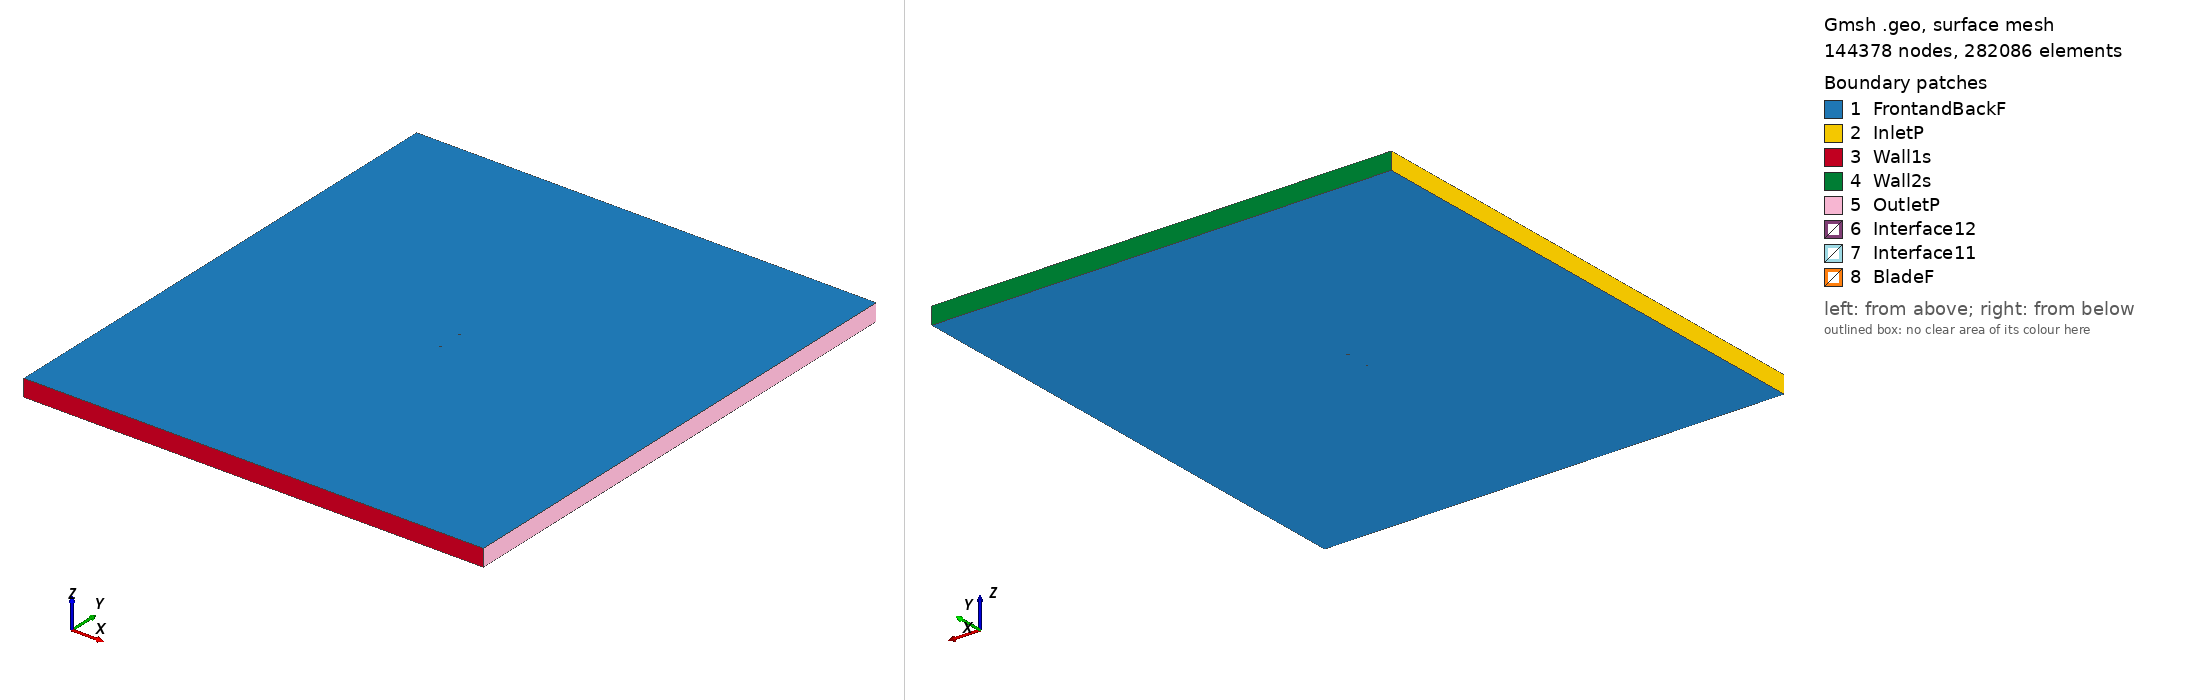

Gmsh geometry script, surface-meshed: 144378 nodes, 282086 surface elements. Boundary patches (legend numbers): 1 FrontandBackF, 2 InletP, 3 Wall1s, 4 Wall2s, 5 OutletP, 6 Interface12, 7 Interface11, 8 BladeF. Left view from above one corner, right view from below the opposite corner. Legend entries are the model's physical surfaces. The drawing asked Gmsh for element sizes between 1% and 20% of the model's largest extent; the script's own settings can give other sizes.

=== s818_tsr_2.9881_aoa_-7.0626.geo (drawn) ===
SetFactory("OpenCASCADE");

Point(1) = {0.074060, 0.744240, 0, 1.0};
Point(2) = {0.073452, 0.744400, 0, 1.0};
Point(3) = {0.069477, 0.745352, 0, 1.0};
Point(4) = {0.064867, 0.746196, 0, 1.0};
Point(5) = {0.059548, 0.746913, 0, 1.0};
Point(6) = {0.053567, 0.747560, 0, 1.0};
Point(7) = {0.047009, 0.748148, 0, 1.0};
Point(8) = {0.039966, 0.748675, 0, 1.0};
Point(9) = {0.032535, 0.749135, 0, 1.0};
Point(10) = {0.024817, 0.749515, 0, 1.0};
Point(11) = {0.016918, 0.749799, 0, 1.0};
Point(12) = {0.008941, 0.749969, 0, 1.0};
Point(13) = {0.000991, 0.750000, 0, 1.0};
Point(14) = {-0.006830, 0.749867, 0, 1.0};
Point(15) = {-0.014426, 0.749539, 0, 1.0};
Point(16) = {-0.021704, 0.748981, 0, 1.0};
Point(17) = {-0.028574, 0.748146, 0, 1.0};
Point(18) = {-0.034973, 0.746913, 0, 1.0};
Point(19) = {-0.041052, 0.745257, 0, 1.0};
Point(20) = {-0.046797, 0.743319, 0, 1.0};
Point(21) = {-0.052147, 0.741171, 0, 1.0};
Point(22) = {-0.057048, 0.738874, 0, 1.0};
Point(23) = {-0.061441, 0.736482, 0, 1.0};
Point(24) = {-0.065279, 0.734047, 0, 1.0};
Point(25) = {-0.068506, 0.731625, 0, 1.0};
Point(26) = {-0.071074, 0.729257, 0, 1.0};
Point(27) = {-0.072955, 0.726991, 0, 1.0};
Point(28) = {-0.074099, 0.724896, 0, 1.0};
Point(29) = {-0.074432, 0.723640, 0, 1.0};
Point(30) = {-0.074464, 0.723204, 0, 1.0};
Point(31) = {-0.074460, 0.723054, 0, 1.0};
Point(32) = {-0.074431, 0.722801, 0, 1.0};
Point(33) = {-0.074308, 0.722412, 0, 1.0};
Point(34) = {-0.074111, 0.722014, 0, 1.0};
Point(35) = {-0.073746, 0.721459, 0, 1.0};
Point(36) = {-0.072102, 0.719802, 0, 1.0};
Point(37) = {-0.069673, 0.718144, 0, 1.0};
Point(38) = {-0.066533, 0.716537, 0, 1.0};
Point(39) = {-0.062723, 0.714998, 0, 1.0};
Point(40) = {-0.058334, 0.713506, 0, 1.0};
Point(41) = {-0.053522, 0.712125, 0, 1.0};
Point(42) = {-0.048356, 0.710923, 0, 1.0};
Point(43) = {-0.042949, 0.709970, 0, 1.0};
Point(44) = {-0.037414, 0.709302, 0, 1.0};
Point(45) = {-0.031990, 0.709234, 0, 1.0};
Point(46) = {-0.026366, 0.710018, 0, 1.0};
Point(47) = {-0.020392, 0.711596, 0, 1.0};
Point(48) = {-0.013930, 0.713874, 0, 1.0};
Point(49) = {-0.006962, 0.716674, 0, 1.0};
Point(50) = {0.000479, 0.719852, 0, 1.0};
Point(51) = {0.008341, 0.723262, 0, 1.0};
Point(52) = {0.016542, 0.726752, 0, 1.0};
Point(53) = {0.024972, 0.730170, 0, 1.0};
Point(54) = {0.033489, 0.733368, 0, 1.0};
Point(55) = {0.041923, 0.736215, 0, 1.0};
Point(56) = {0.050076, 0.738607, 0, 1.0};
Point(57) = {0.057736, 0.740470, 0, 1.0};
Point(58) = {0.064683, 0.741774, 0, 1.0};
Point(59) = {0.070700, 0.742530, 0, 1.0};
Point(60) = {0.074242, 0.742770, 0, 1.0};
Point(61) = {-0.074060, -0.744240, 0, 1.0};
Point(62) = {-0.073452, -0.744400, 0, 1.0};
Point(63) = {-0.069477, -0.745352, 0, 1.0};
Point(64) = {-0.064867, -0.746196, 0, 1.0};
Point(65) = {-0.059548, -0.746913, 0, 1.0};
Point(66) = {-0.053567, -0.747560, 0, 1.0};
Point(67) = {-0.047009, -0.748148, 0, 1.0};
Point(68) = {-0.039966, -0.748675, 0, 1.0};
Point(69) = {-0.032535, -0.749135, 0, 1.0};
Point(70) = {-0.024817, -0.749515, 0, 1.0};
Point(71) = {-0.016918, -0.749799, 0, 1.0};
Point(72) = {-0.008941, -0.749969, 0, 1.0};
Point(73) = {-0.000991, -0.750000, 0, 1.0};
Point(74) = {0.006830, -0.749867, 0, 1.0};
Point(75) = {0.014426, -0.749539, 0, 1.0};
Point(76) = {0.021704, -0.748981, 0, 1.0};
Point(77) = {0.028574, -0.748146, 0, 1.0};
Point(78) = {0.034973, -0.746913, 0, 1.0};
Point(79) = {0.041052, -0.745257, 0, 1.0};
Point(80) = {0.046797, -0.743319, 0, 1.0};
Point(81) = {0.052147, -0.741171, 0, 1.0};
Point(82) = {0.057048, -0.738874, 0, 1.0};
Point(83) = {0.061441, -0.736482, 0, 1.0};
Point(84) = {0.065279, -0.734047, 0, 1.0};
Point(85) = {0.068506, -0.731625, 0, 1.0};
Point(86) = {0.071074, -0.729257, 0, 1.0};
Point(87) = {0.072955, -0.726991, 0, 1.0};
Point(88) = {0.074099, -0.724896, 0, 1.0};
Point(89) = {0.074432, -0.723640, 0, 1.0};
Point(90) = {0.074464, -0.723204, 0, 1.0};
Point(91) = {0.074460, -0.723054, 0, 1.0};
Point(92) = {0.074431, -0.722801, 0, 1.0};
Point(93) = {0.074308, -0.722412, 0, 1.0};
Point(94) = {0.074111, -0.722014, 0, 1.0};
Point(95) = {0.073746, -0.721459, 0, 1.0};
Point(96) = {0.072102, -0.719802, 0, 1.0};
Point(97) = {0.069673, -0.718144, 0, 1.0};
Point(98) = {0.066533, -0.716537, 0, 1.0};
Point(99) = {0.062723, -0.714998, 0, 1.0};
Point(100) = {0.058334, -0.713506, 0, 1.0};
Point(101) = {0.053522, -0.712125, 0, 1.0};
Point(102) = {0.048356, -0.710923, 0, 1.0};
Point(103) = {0.042949, -0.709970, 0, 1.0};
Point(104) = {0.037414, -0.709302, 0, 1.0};
Point(105) = {0.031990, -0.709234, 0, 1.0};
Point(106) = {0.026366, -0.710018, 0, 1.0};
Point(107) = {0.020392, -0.711596, 0, 1.0};
Point(108) = {0.013930, -0.713874, 0, 1.0};
Point(109) = {0.006962, -0.716674, 0, 1.0};
Point(110) = {-0.000479, -0.719852, 0, 1.0};
Point(111) = {-0.008341, -0.723262, 0, 1.0};
Point(112) = {-0.016542, -0.726752, 0, 1.0};
Point(113) = {-0.024972, -0.730170, 0, 1.0};
Point(114) = {-0.033489, -0.733368, 0, 1.0};
Point(115) = {-0.041923, -0.736215, 0, 1.0};
Point(116) = {-0.050076, -0.738607, 0, 1.0};
Point(117) = {-0.057736, -0.740470, 0, 1.0};
Point(118) = {-0.064683, -0.741774, 0, 1.0};
Point(119) = {-0.070700, -0.742530, 0, 1.0};
Point(120) = {-0.074242, -0.742770, 0, 1.0};

// Lines: first blade (splines 1-4)
Spline(1) = {1:19};
Spline(2) = {19:45};
Spline(3) = {45:60};
Spline(4) = {60,1};

// Lines: second blade (splines 5-8)
Spline(5) = {61:79};
Spline(6) = {79:105};
Spline(7) = {105:120};
Spline(8) = {120,61};

// Outer domain (points 20001-4 and lines)
Point(121) = {-13.50000000, -15.00000000, 0, 1.0};
Point(122) = {-13.50000000, 15.00000000, 0, 1.0};
Point(123) = {13.50000000, 15.00000000, 0, 1.0};
Point(124) = {13.50000000, -15.00000000, 0, 1.0};
Line(11) = {121, 122};
Line(12) = {122, 123};
Line(13) = {123, 124};
Line(14) = {121, 124};

// Interface (between moving and stationary domain) (circles)
Circle(9) = {0, 0, 0, 0.80000000, 0, 2*Pi};
Circle(10) = {0, 0, 0, 0.80000000, 0, 2*Pi};

// Loops collect Lines/Splines/etc (blade1, blade2, domain, first circle)
Line Loop(1) = {1:4};
Line Loop(2) = {5:8};
Line Loop(3) = {11,12,13,-14};
Line Loop(4) = {9};

// BooleanDifference cuts out the circle/interface from the domain
Plane Surface(1) = {3};
Plane Surface(2) = {4};
BooleanDifference{ Surface{1}; Delete;}{ Surface{2}; Delete;}

// This one cuts out the blades from the inner circle/interface
Line Loop(6) = {10};
Plane Surface(5) = {6};
Plane Surface(6) = {1};
Plane Surface(7) = {2};
BooleanDifference{ Surface{5}; Delete;}{ Surface{6,7}; Delete;}

// extrude to 3rd dimension
Extrude {0, 0, 1} {Surface{1}; Surface{5}; Layers{1}; Recombine;}

// Physical Surfaces are the named boundaries (patches)
Physical Surface("Interface11") = {12};
Physical Surface("Interface12") = {10};

// sides of domain
Physical Surface("InletP") = {6};
Physical Surface("OutletP") = {9};

// top and bottom of domain
Physical Surface("Wall1s") = {7};
Physical Surface("Wall2s") = {8};

// Check FrontandBackF by ensuring there is nothing in the 3rd dimension
Physical Surface("FrontandBackF") = {1,11,5,21};
Physical Surface("BladeF") = {13:20};
Physical Volume("Turbine") = {2};
Physical Volume("Farfield") = {1};

// settings for airfoil boundary layer
Field[1] = BoundaryLayer;
Field[1].EdgesList = {1:8};
Field[1].hwall_n = 1e-3;
Field[1].thickness = 1.5e-2;
Field[1].ratio = 1.05;
Field[1].Quads = 1;
BoundaryLayer Field = 1;

// control points for mesh (blade and interface)
// floor((arc length / 1.5mm)/ 6) -> Transfinite Line
Transfinite Line {1,2,3,5,6,7} = 35 Using Progression 1;
Transfinite Line {4,8} = 2 Using Progression 1;
Transfinite Line {9, 15} = 800 Using Progression 1;

// For more information on gmsh syntax, visit http://gmsh.info/doc/texinfo/gmsh.html
